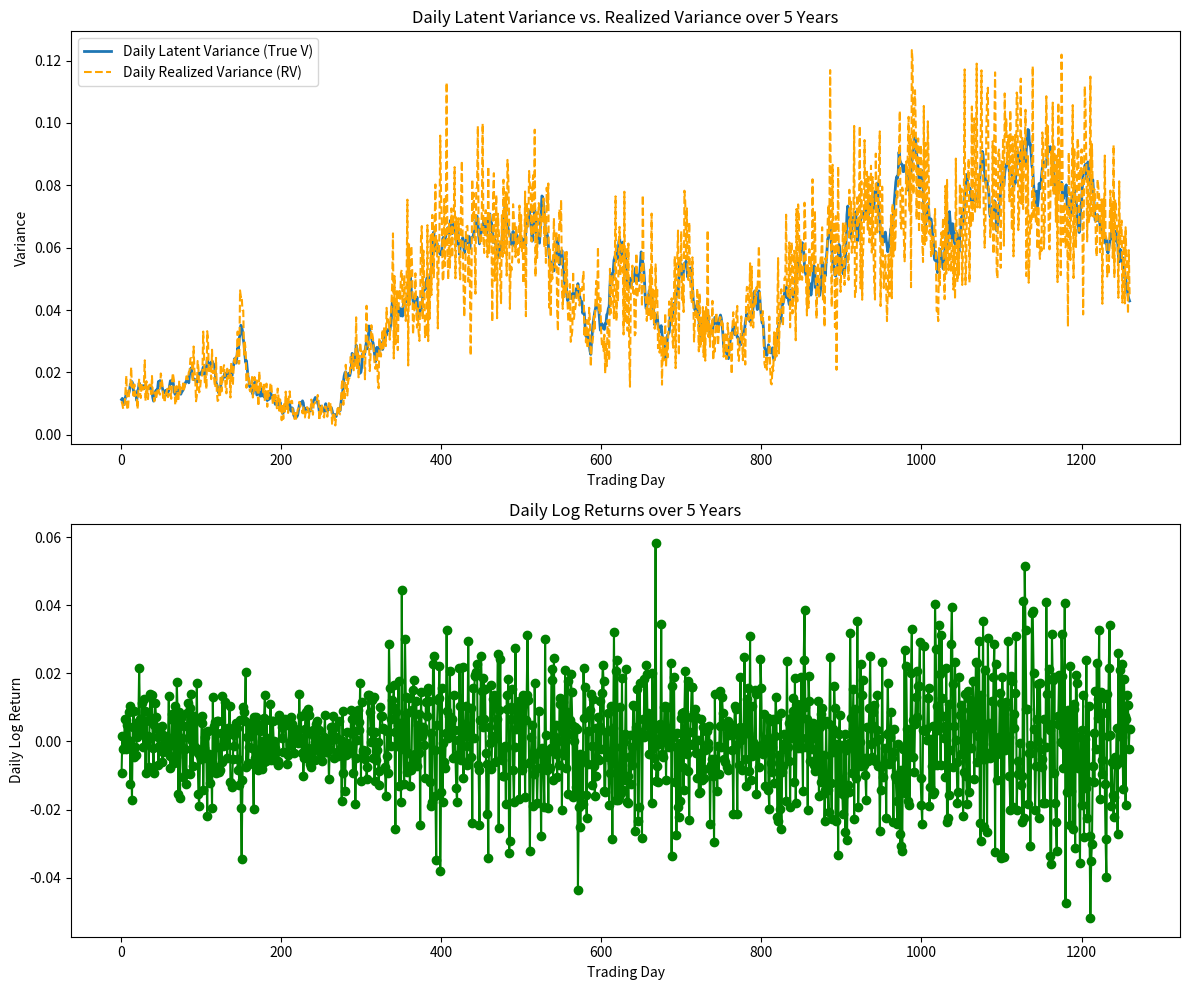

Here is the Python script that generated this plot:
import numpy as np
import matplotlib.pyplot as plt

class Heston:
    def __init__(self, mu=0.1, rho=-0.5, xi=0.2, theta=0.1, kappa=0.1):
        """
        mu      : drift of the log-price under the risk-neutral measure
        rho     : correlation between the Brownian motions driving S and V
        xi      : volatility of volatility 
        theta   : long-run mean of the variance process
        kappa   : speed of mean reversion of the variance
        """
        if abs(rho) > 1:
            raise ValueError("|rho| must be <= 1")
        if theta < 0 or xi < 0 or kappa < 0:
            raise ValueError("theta, xi, kappa must be nonnegative")
        self.mu = mu
        self.rho = rho
        self.xi = xi
        self.theta = theta
        self.kappa = kappa

    def path(self, S0, V0, N, T=1.0, seed=None):
        if seed is not None:
            np.random.seed(seed)

        dt = T / (N - 1)  # time increment
        
        # Draw i.i.d. standard normals for W^S and W^V
        Zs = np.random.normal(0, 1, size=N-1)
        Zv = np.random.normal(0, 1, size=N-1)

        # Initialize arrays for log-price X and variance V
        X = np.zeros(N)
        V = np.zeros(N)
        X[0] = np.log(S0)
        V[0] = V0

        for i in range(N-1):
            # Brownian increments (Euler-Maruyama)
            dWs = np.sqrt(dt) * Zs[i]
            dWv = np.sqrt(dt) * Zv[i]

            # Variance update (4.5b)
            V[i+1] = np.abs(V[i] + self.kappa*(self.theta - V[i])*dt + self.xi*np.sqrt(V[i])*dWv)
            
            # Log-price update (4.5a)
            dX = (self.mu - 0.5*V[i])*dt + np.sqrt((1.0 - self.rho**2)*V[i])*dWs + self.rho*np.sqrt(V[i])*dWv
            
            X[i+1] = X[i] + dX

        # Exponentiate to get the actual price path
        S = np.exp(X)
        return S, V
    
    def simulate(self, S0, V0, T_years=10, trading_days=252, intraday_intervals=39, seed=None):
        # intraday_intervals is defined based on 10-min intervals per trading day (6.5 hours)
        if seed is not None: 
            np.random.seed(seed)

        N = int(T_years * trading_days * intraday_intervals)
        _, dt = np.linspace(0, T_years, N, retstep=True)

        S_high, V_high = self.path(S0, V0, N, T_years)

        # Reshape to daily matrices
        S_intraday = S_high.reshape(-1, intraday_intervals)   # shape: (2500, 39)
        V_intraday = V_high.reshape(-1, intraday_intervals)   # shape: (2500, 39)

        S_daily = S_intraday[:, -1]  # use end-of-day prices

        # True daily integrated variance from model
        daily_true_V = V_intraday.sum(axis=1) * dt

        # Realized variance from intraday log-returns
        log_returns_intraday = np.log(S_intraday[:, 1:] / S_intraday[:, :-1])
        daily_RV = (log_returns_intraday ** 2).sum(axis=1)

        time_daily = np.linspace(0, T_years, S_daily.shape[0])

        return time_daily, S_daily, daily_true_V, daily_RV

if __name__ == "__main__":
    # For a 5-year simulation
    trading_days = 252 * 5       # Total trading days (5 years)
    intraday_intervals = 39      # 10-min intervals in one trading day (6.5 trading hours)
    N = trading_days * intraday_intervals + 1  # Total number of time steps
    T = 5.0  # Total time in years

    dt = T / (N-1)

    heston = Heston(mu=0.1, rho=-0., xi=0.2, theta=0.1, kappa=0.1)

    # Simulate paths for asset price (S) and variance (V)
    S, V = heston.path(S0=1, V0=0.01, N=N, T=T, seed=42)

    # Compute the intraday 10-min log returns from prices
    log_prices = np.log(S)
    intraday_returns = np.diff(log_prices)  # 10-min log returns

    daily_returns = []
    daily_rv = []

    for day in range(trading_days):
        start_idx = day * intraday_intervals
        end_idx = (day + 1) * intraday_intervals
        
        # Extract the intraday returns for the day.
        day_returns = intraday_returns[start_idx:end_idx]
        
        # Daily log return: sum of intraday returns.
        daily_return = np.sum(day_returns)
        daily_returns.append(daily_return)
        
        # Daily realized variance (RV): sum of squared intraday returns.
        day_realized_var = np.sum(day_returns**2)
        daily_rv.append(day_realized_var)

    daily_returns = np.array(daily_returns)
    daily_rv = np.array(daily_rv)

    # Also, downsample the latent variance V to daily by computing the average variance for each day.
    daily_true_var = [np.mean(V[day * intraday_intervals:(day + 1) * intraday_intervals]) for day in range(trading_days)]
    daily_true_var = np.array(daily_true_var)

    days = np.arange(1, trading_days + 1)

    fig, axes = plt.subplots(2, 1, figsize=(12, 10))

    # First subplot: Daily Realized Variance vs. Daily Latent Variance (True V)
    axes[0].plot(days, daily_true_var, label="Daily Latent Variance (True V)", linewidth=2)
    axes[0].plot(days, daily_rv * 252, label="Daily Realized Variance (RV)", linestyle='--', color='orange')
    axes[0].set_title("Daily Latent Variance vs. Realized Variance over 5 Years")
    axes[0].set_xlabel("Trading Day")
    axes[0].set_ylabel("Variance")
    axes[0].legend()

    # Second subplot: Daily Log Returns
    axes[1].plot(days, daily_returns, marker='o', linestyle='-', color='green')
    axes[1].set_title("Daily Log Returns over 5 Years")
    axes[1].set_xlabel("Trading Day")
    axes[1].set_ylabel("Daily Log Return")

    plt.tight_layout()
    plt.show()
